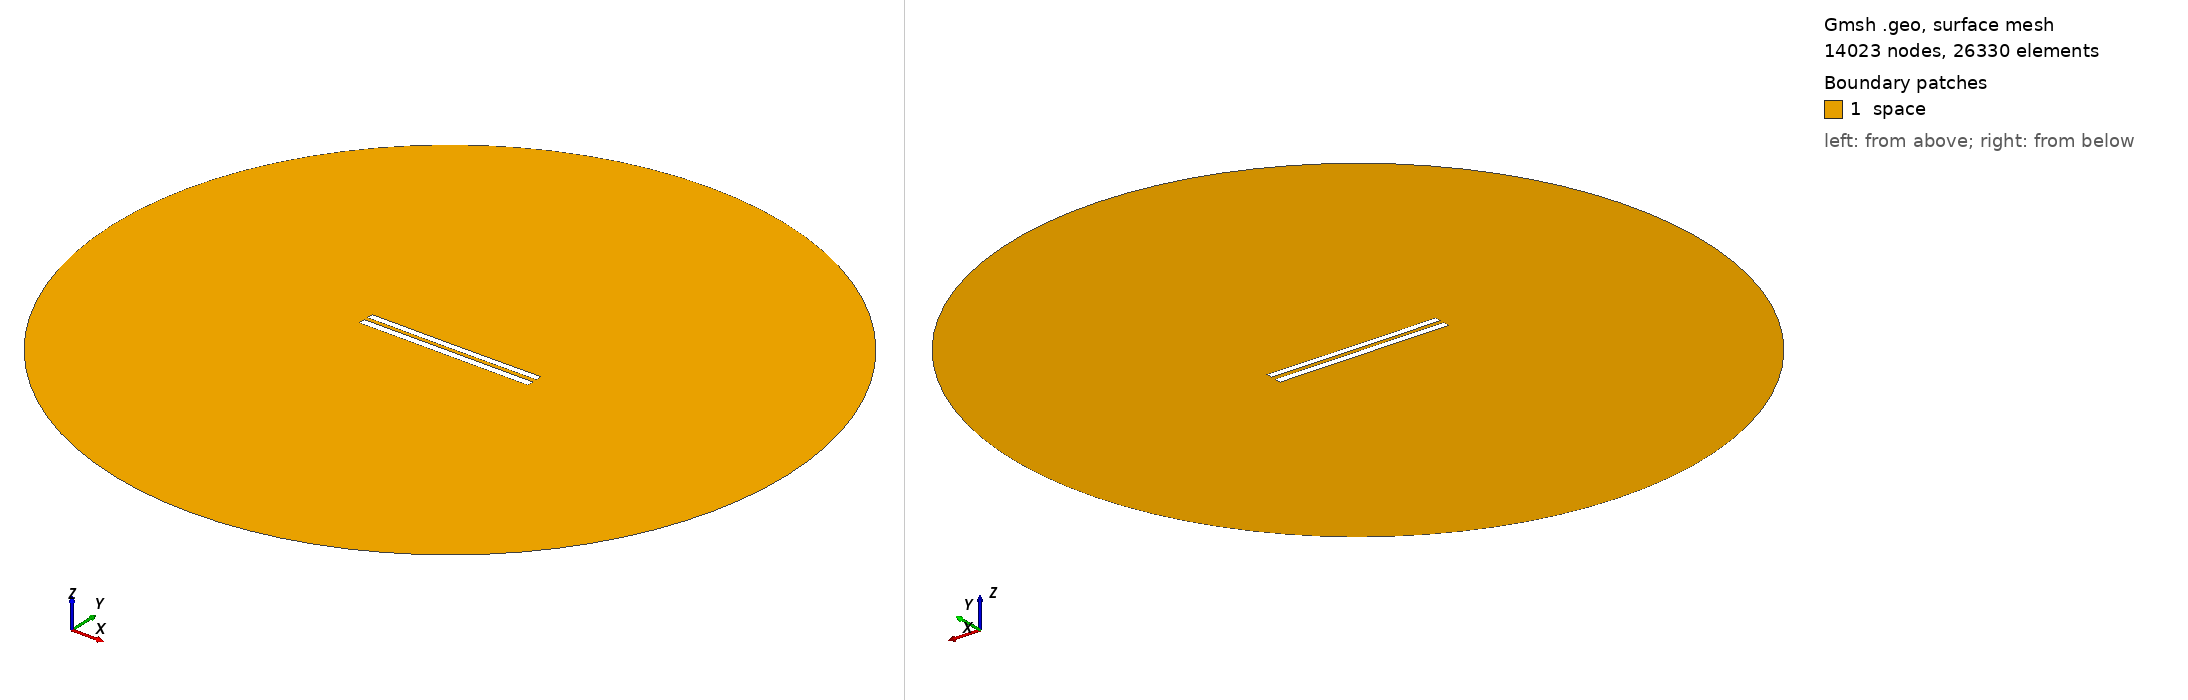

Gmsh geometry script, surface-meshed: 14023 nodes, 26330 surface elements. Boundary patches (legend numbers): 1 space. Left view from above one corner, right view from below the opposite corner. Legend entries are the model's physical surfaces. The drawing asked Gmsh for element sizes between 1% and 20% of the model's largest extent; the script's own settings can give other sizes.

=== 6038.geo (drawn) ===
//---------------------------------------
// Geometry kernel
//---------------------------------------

SetFactory("OpenCASCADE");



//---------------------------------------
// Parameters of the geometry
//---------------------------------------

// Overetch of the upper plate
overetch = 0.125;

// Distance between the plates
distance = 2.5;

// Discretization over the x axis (for the deformation)
nx = 50; 

// Length of the plate
L = 100 - overetch; 

// Number of modes
n = 4; 

// 1st mode coefficient
coeff(1) = 0.07499999999999998;
beta(1) = 0.596864 * 3.1415926535 / L;

// 2nd mode coefficient
coeff(2) = -0.075;
beta(2) = 1.49418 * 3.1415926535 / L;

// 3rd mode coefficient
coeff(3) = 0.0;
beta(3) = 2.50025 * 3.1415926535 / L;

// 4th mode coefficient
coeff(4) = 0.0;
beta(4) = 3.49999 * 3.1415926535 / L;



//---------------------------------------
// Upper plate (deformed rectangle)
//---------------------------------------

// Coordiantes of the upper plate
xmin = -50;
xmax = 50 - overetch;

// Height of the upper plate
yheight = 4 - 2 * overetch;

// Indexes of the points
UpperID[] = {};
LowerID[] = {};
LeftID[] = {};
RightID[] = {};

// Point index
p = 1;

// Horizontal edges
For i In {1:nx}
    x = xmin + (i-1)*(xmax - xmin)/(nx-1);

    y_bottom = distance / 2 + overetch;
    For j In {1:n}
        C = (Cosh(beta(j)*L) + Cos(beta(j)*L)) / (Sinh(beta(j)*L) + Sin(beta(j)*L));
        y_bottom  = y_bottom + coeff(j) * (Cosh(beta(j)*(x+50)) - Cos(beta(j)*(x+50)) - C * (Sinh(beta(j)*(x+50)) - Sin(beta(j)*(x+50))));
    EndFor

    y_top = y_bottom + yheight;

    Point(p) = {x, y_top, 0, 1.0};
    UpperID[i] = p;
    p = p + 1;

    Point(p) = {x, y_bottom, 0, 1.0};
    LowerID[i] = p;
    p = p + 1;
EndFor

// Create point lists
UpperPts[] = {}; LowerPts[] = {};
For i In {1:nx}
  UpperPts[] += {UpperID[i]};
  LowerPts[] += {LowerID[i]};
EndFor

// Build splines
Spline(1) = {UpperPts[]};
Spline(2) = {LowerPts[]};
Line(3) = {LowerPts[nx-1], UpperPts[nx-1]};
Line(4) = {LowerPts[0], UpperPts[0]};

// Build the plane surface
Curve Loop(1) = {2, 3, -1, -4};
Plane Surface(1) = {1};



//---------------------------------------
// Lower plate (rectangle)
//---------------------------------------

// Vertices
Point(1001) = {-50, -1, 0, 1.0};
Point(1002) = { 50, -1, 0, 1.0};
Point(1003) = { 50,  -5, 0, 1.0};
Point(1004) = {-50,  -5, 0, 1.0};

// Edges
Line(5) = {1001, 1002};
Line(6) = {1002, 1003};
Line(7) = {1003, 1004};
Line(8) = {1004, 1001};

// Plane surface
Line Loop(2) = {5, 6, 7, 8};
Plane Surface(2) = {2}; 



//---------------------------------------
// Outer (fictious) boundary
//---------------------------------------

// Points
Point(1005) = {0, 0, 0};       // Center
Point(1006) = {200, 0, 0};     // Start point
Point(1007) = {0, 200, 0};     // 90 degrees
Point(1008) = {-200, 0, 0};    // 180 degrees
Point(1009) = {0, -200, 0};    // 270 degrees

// Circle arcs (each needs start, center, end)
Circle(9) = {1006, 1005, 1007};
Circle(10) = {1007, 1005, 1008};
Circle(11) = {1008, 1005, 1009};
Circle(12) = {1009, 1005, 1006};

// Plane surface for the entire domain
Curve Loop(3) = {9, 10, 11, 12};
Surface(3) = {3};

// Subtract the plates from the whole domain to obtain the actual domain where we want to solve the equations
BooleanDifference{ Surface{3}; Delete; }{ Surface{1}; Surface{2}; Delete; }




//---------------------------------------
// Transfinite Lines/Curves
//---------------------------------------

// Set the number of points on the boundaries
r = 7;

// Plates
Transfinite Curve {1, 2} = 50*r Using Progression 1;
Transfinite Curve {3, 4} = 2*r Using Progression 1;
Transfinite Line {5, 7} = 50*r Using Progression 1;
Transfinite Line {6, 8} = 2*r Using Progression 1;

// Outer boundary
Transfinite Line {9, 10, 11, 12} = 20 Using Progression 1;



//---------------------------------------
// Physical groups
//---------------------------------------                

// Physical curves (boundaries)
Physical Line("force_segment", 10) = {2};
Physical Line("upper_plate", 11) = {1, 3, 4};
Physical Line("lower_plate", 12) = {5, 6, 7, 8};
Physical Line("boundary", 20) = {9, 10, 11, 12};

// Physical Surfaces
Physical Surface("space", 30) = {3};



//---------------------------------------
// 6. Generate the Mesh
//---------------------------------------

// 2D mesh generation
Mesh 2;
